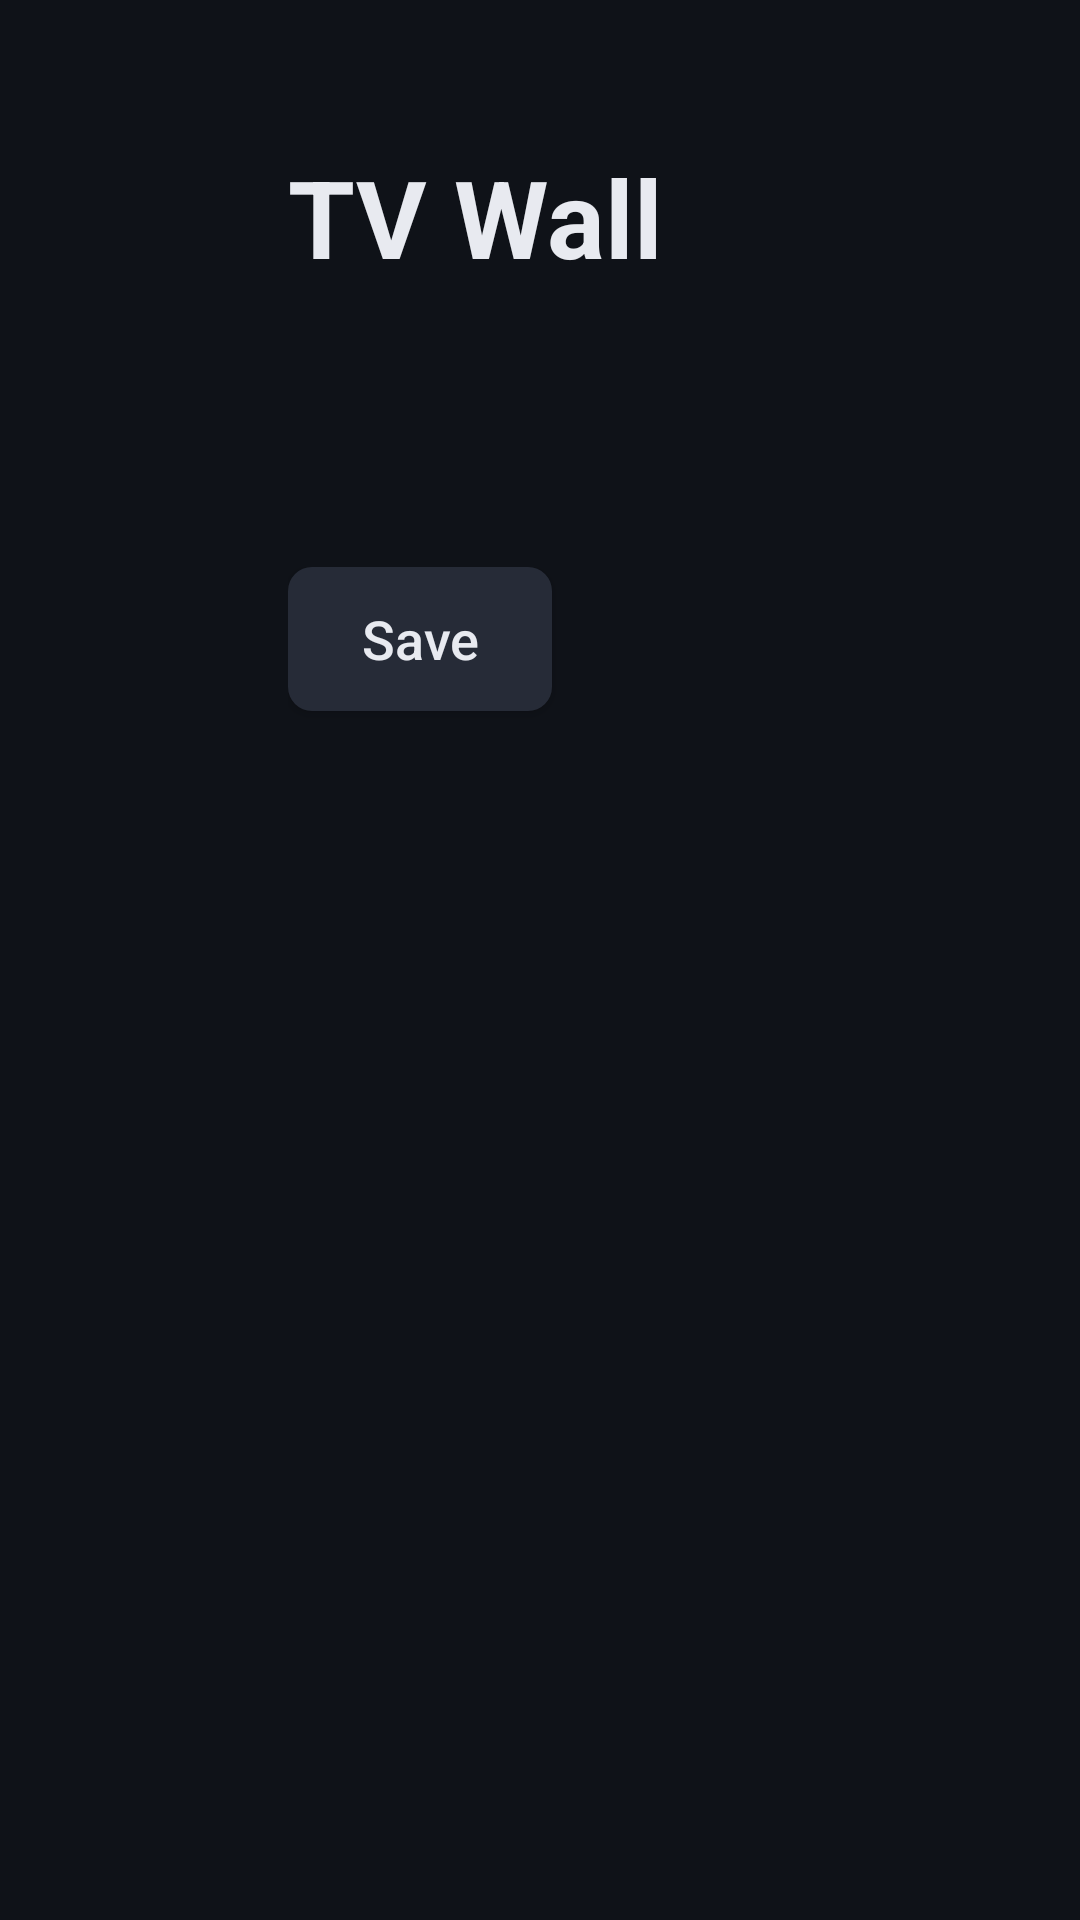

Reconstruct the res/layout file that produces this screen, plus the resources it refers to.
<!-- AndroidManifest.xml: application theme Theme.TvWall -->
<!-- res/layout/activity_settings.xml -->
<?xml version="1.0" encoding="utf-8"?>
<ScrollView xmlns:android="http://schemas.android.com/apk/res/android"
    android:layout_width="match_parent"
    android:layout_height="match_parent"
    android:fillViewport="true">

    <LinearLayout
        android:layout_width="match_parent"
        android:layout_height="wrap_content"
        android:orientation="vertical"
        android:paddingStart="96dp"
        android:paddingTop="48dp"
        android:paddingEnd="96dp"
        android:paddingBottom="48dp">

        <TextView
            android:layout_width="wrap_content"
            android:layout_height="wrap_content"
            android:text="TV Wall"
            android:textSize="36sp"
            android:textStyle="bold" />

        <TextView
            android:id="@+id/service"
            android:layout_width="wrap_content"
            android:layout_height="wrap_content"
            android:layout_marginTop="8dp"
            android:textSize="18sp" />

        <Button
            android:id="@+id/openAccessibility"
            style="@style/TvButton"
            android:layout_width="wrap_content"
            android:layout_height="wrap_content"
            android:layout_marginTop="8dp"
            android:text="Open Accessibility settings"
            android:visibility="gone" />

        <TextView
            android:id="@+id/today"
            android:layout_width="wrap_content"
            android:layout_height="wrap_content"
            android:layout_marginTop="4dp"
            android:layout_marginBottom="32dp"
            android:textColor="@color/muted"
            android:textSize="18sp" />

        <LinearLayout
            android:id="@+id/form"
            android:layout_width="match_parent"
            android:layout_height="wrap_content"
            android:orientation="vertical">

            <LinearLayout
                android:id="@+id/rules"
                android:layout_width="match_parent"
                android:layout_height="wrap_content"
                android:orientation="horizontal" />

            <Button
                android:id="@+id/save"
                style="@style/TvButton"
                android:layout_width="wrap_content"
                android:layout_height="wrap_content"
                android:text="Save" />

            <TextView
                android:id="@+id/note"
                android:layout_width="wrap_content"
                android:layout_height="wrap_content"
                android:layout_marginTop="12dp"
                android:textColor="@color/muted"
                android:textSize="16sp" />
        </LinearLayout>

        <LinearLayout
            android:id="@+id/confirm"
            android:layout_width="match_parent"
            android:layout_height="wrap_content"
            android:orientation="vertical"
            android:visibility="gone">

            <TextView
                android:layout_width="wrap_content"
                android:layout_height="wrap_content"
                android:layout_marginBottom="16dp"
                android:text="Loosening a rule needs a typed passage."
                android:textSize="20sp" />

            <FrameLayout
                android:id="@+id/challengeHost"
                android:layout_width="match_parent"
                android:layout_height="wrap_content" />

            <Button
                android:id="@+id/cancel"
                style="@style/TvButton"
                android:layout_width="wrap_content"
                android:layout_height="wrap_content"
                android:layout_marginTop="16dp"
                android:text="Cancel" />
        </LinearLayout>
    </LinearLayout>
</ScrollView>
<!-- resources referenced by this layout -->
<resources>
  <color name="muted">#9AA3B2</color>
  <style name="TvButton">
          <item name="android:background">@drawable/button</item>
          <item name="android:textColor">@color/button_text</item>
          <item name="android:textSize">18sp</item>
          <item name="android:paddingStart">24dp</item>
          <item name="android:paddingEnd">24dp</item>
          <item name="android:minHeight">48dp</item>
          <item name="android:focusable">true</item>
          <item name="android:textAllCaps">false</item>
      </style>
  <style name="Theme.TvWall" parent="@android:style/Theme.DeviceDefault.NoActionBar">
          <item name="android:windowBackground">@color/bg</item>
          <item name="android:colorAccent">@color/accent</item>
          <item name="android:textColor">@color/text</item>
          <item name="android:windowFullscreen">true</item>
      </style>
  <!-- drawable button (drawable) -->
  <?xml version="1.0" encoding="utf-8"?>
  <selector xmlns:android="http://schemas.android.com/apk/res/android">
      <item android:state_focused="true">
          <shape><solid android:color="#F5C542" /><corners android:radius="8dp" /></shape>
      </item>
      <item>
          <shape><solid android:color="#262B37" /><corners android:radius="8dp" /></shape>
      </item>
  </selector>
  <color name="bg">#0F1218</color>
  <color name="accent">#F5C542</color>
  <color name="text">#E8EAF0</color>
</resources>
